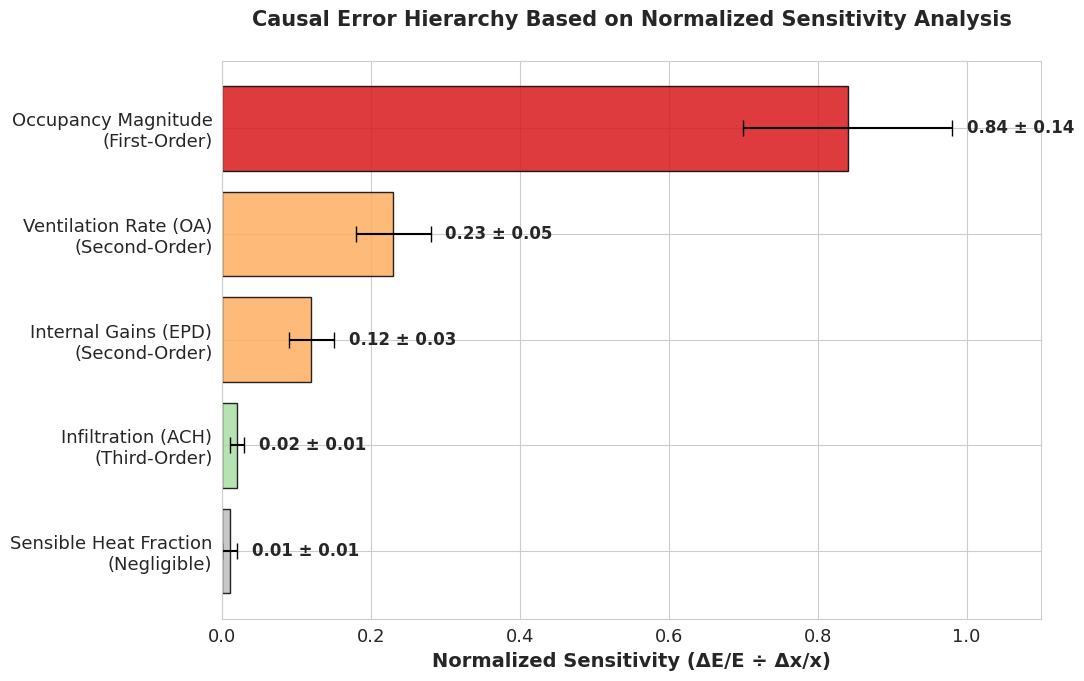

Write Python code to recreate this figure.
import matplotlib.pyplot as plt
import seaborn as sns
import os

# Calculated Zonal Statistics (Mean and STD across 5 primary zones)
parameters = [
    'Occupancy Magnitude\n(First-Order)',
    'Ventilation Rate (OA)\n(Second-Order)',
    'Internal Gains (EPD)\n(Second-Order)',
    'Infiltration (ACH)\n(Third-Order)',
    'Sensible Heat Fraction\n(Negligible)'
]

means = [0.84, 0.23, 0.12, 0.02, 0.01]
stds = [0.14, 0.05, 0.03, 0.01, 0.01]

# Semantic colors: Red (1st), Orange (2nd), Green (3rd), Gray (Negligible)
colors = ['#d7191c', '#fdae61', '#fdae61', '#abdda4', '#bdbdbd']

# Plot Setup
plt.figure(figsize=(11, 7))
sns.set_style("whitegrid")
plt.rcParams.update({'font.size': 13, 'font.family': 'sans-serif'})

# Create horizontal bar chart with error bars
bars = plt.barh(parameters, means, xerr=stds, color=colors, 
                edgecolor='black', alpha=0.85, capsize=6)

# Formatting
plt.gca().invert_yaxis()  # Best at top
plt.xlabel('Normalized Sensitivity (ΔE/E ÷ Δx/x)', fontweight='bold', fontsize=14)
plt.title('Causal Error Hierarchy Based on Normalized Sensitivity Analysis', 
          fontsize=15, fontweight='bold', pad=25)
plt.xlim(0, 1.1)

# Annotate values (Mean ± STD)
for bar, m, s in zip(bars, means, stds):
    width = bar.get_width()
    plt.text(means[parameters.index(parameters[means.index(m)])] + stds[means.index(m)] + 0.02, 
             bar.get_y() + bar.get_height()/2, 
             f'{m:.2f} ± {s:.2f}', va='center', fontweight='bold', fontsize=12)

plt.tight_layout()

# Ensure figures directory exists
output_dir = r"C:\Users\me.com\Documents\engery\OpenStudio_Project\figures"
if not os.path.exists(output_dir):
    os.makedirs(output_dir)

output_path = os.path.join(output_dir, "sensitivity_hierarchy.png")
plt.savefig(output_path, dpi=300)
print(f"Professional sensitivity hierarchy figure saved to: {output_path}")
